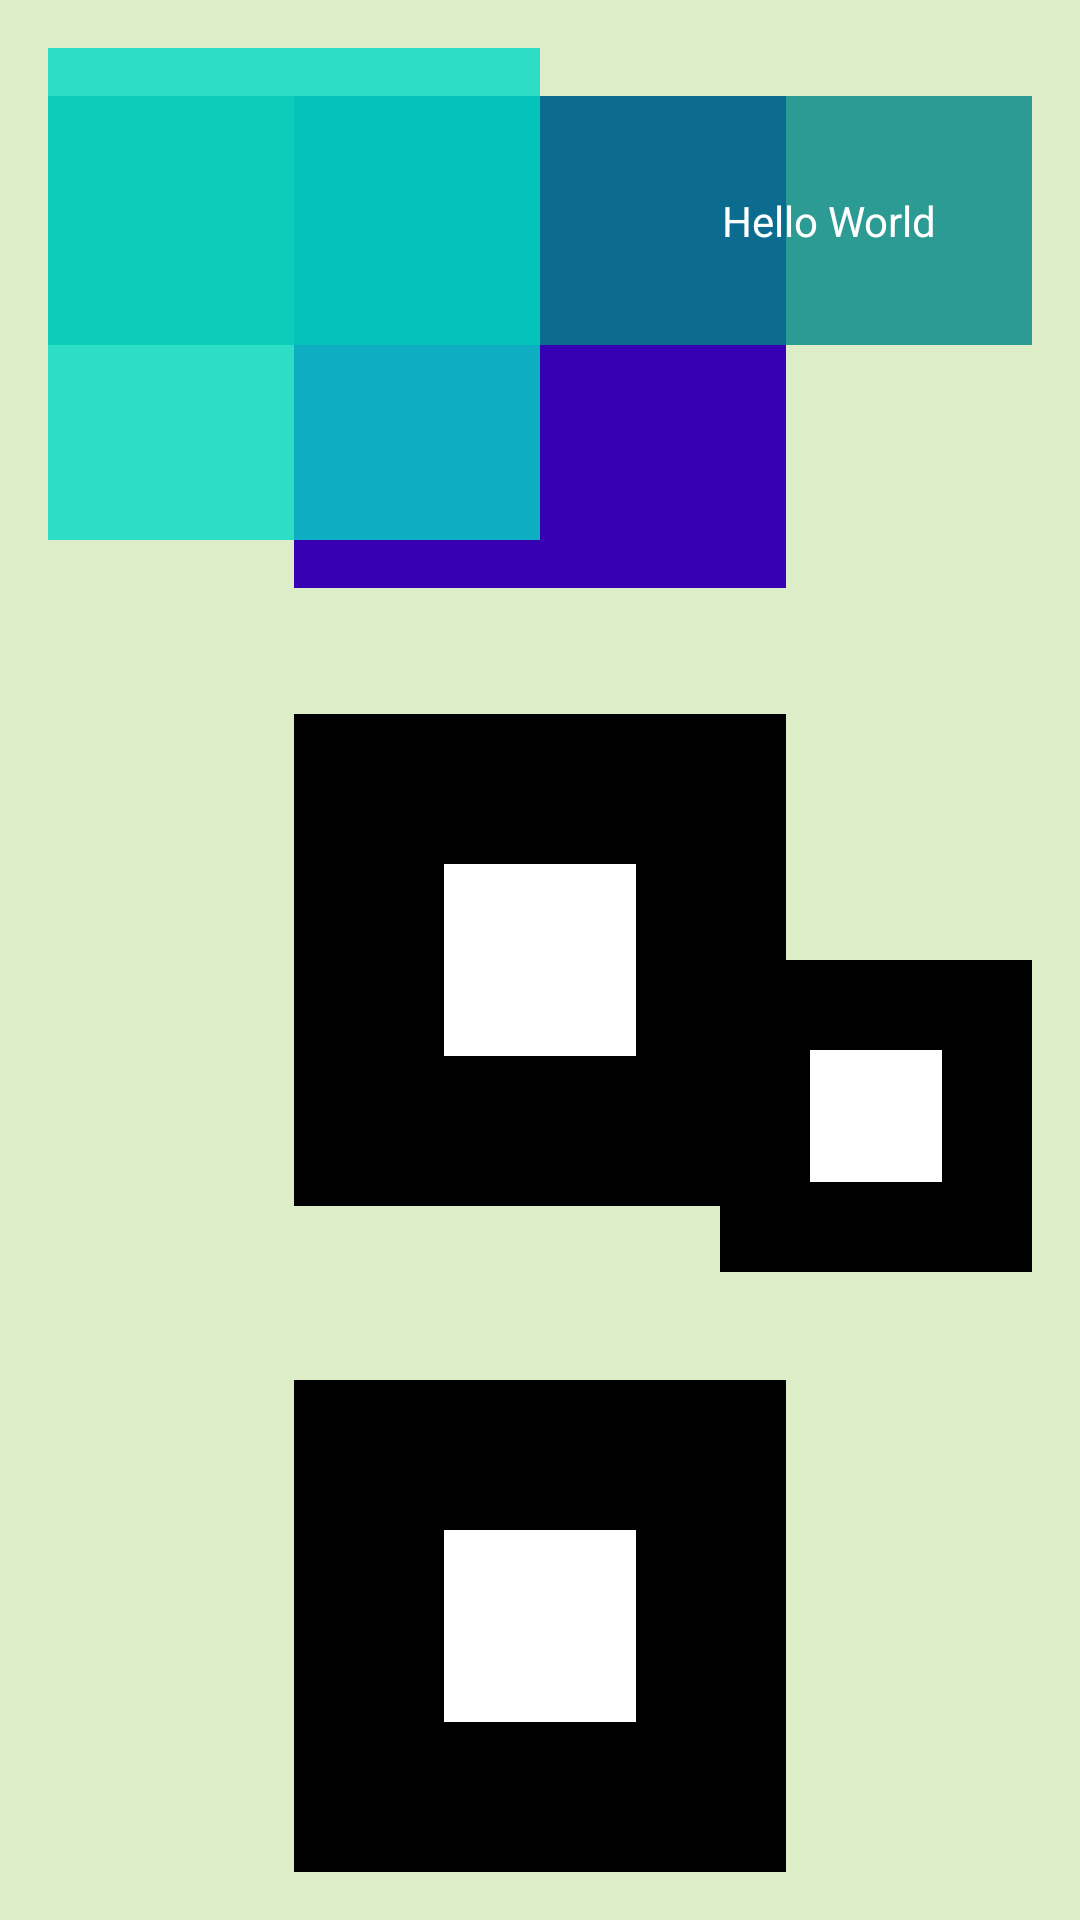

This screen was rendered from an Android layout file. Write that file and the resources it references.
<!-- AndroidManifest.xml: application theme Theme.KotlinApp_03 -->
<!-- res/layout/frame_layout.xml -->
<?xml version="1.0" encoding="utf-8"?>
<FrameLayout xmlns:android="http://schemas.android.com/apk/res/android"
    android:layout_width="match_parent"
    android:layout_height="match_parent"
    android:padding="16dp"
    android:background="#DCEDC8">

    <View
        android:layout_width="164dp"
        android:layout_height="164dp"
        android:background="@color/purple_700"
        android:layout_gravity="center_horizontal"
        android:layout_marginTop="16dp"/>

    <TextView
        android:layout_width="match_parent"
        android:layout_height="wrap_content"
        android:text="Hello World"
        android:background="#CC018786"
        android:textColor="@color/white"
        android:textAlignment="textEnd"
        android:padding="32dp"
        android:layout_marginTop="16dp"/>

    <View
        android:layout_width="164dp"
        android:layout_height="164dp"
        android:background="#CC03DAC5"/>

    <View
        android:layout_width="164dp"
        android:layout_height="164dp"
        android:background="#000000"
        android:layout_gravity="center"/>

    <View
        android:layout_width="64dp"
        android:layout_height="64dp"
        android:background="@color/white"
        android:layout_gravity="center"/>



    <View
        android:layout_width="164dp"
        android:layout_height="164dp"
        android:background="#000000"
        android:layout_gravity="center_horizontal|bottom"/>

    <View
        android:layout_width="64dp"
        android:layout_height="64dp"
        android:background="@color/white"
        android:layout_gravity="center_horizontal|bottom"
        android:layout_marginBottom="50dp"/>

    <FrameLayout
        android:layout_width="wrap_content"
        android:layout_height="wrap_content"
        android:layout_gravity="bottom|end"
        android:layout_marginBottom="200dp">

        <View
            android:layout_width="104dp"
            android:layout_height="104dp"
            android:background="#000000"/>

        <View
            android:layout_width="44dp"
            android:layout_height="44dp"
            android:background="@color/white"
            android:layout_gravity="center"/>

    </FrameLayout>

</FrameLayout>
<!-- resources referenced by this layout -->
<resources>
  <style name="Theme.KotlinApp_03" parent="Theme.MaterialComponents.DayNight.DarkActionBar">
          
          <item name="colorPrimary">@color/purple_500</item>
          <item name="colorPrimaryVariant">@color/purple_700</item>
          <item name="colorOnPrimary">@color/white</item>
          
          <item name="colorSecondary">@color/teal_200</item>
          <item name="colorSecondaryVariant">@color/teal_700</item>
          <item name="colorOnSecondary">@color/black</item>
          
          <item name="android:statusBarColor" tools:targetApi="l">?attr/colorPrimaryVariant</item>
          
      </style>
  <!-- not gathered from this repository: default colours our renderer supplied (Android Studio template values) -->
  <color name="purple_500">#FF6200EE</color>
  <color name="purple_700">#FF3700B3</color>
  <color name="teal_200">#FF03DAC5</color>
  <color name="teal_700">#FF018786</color>
  <color name="black">#FF000000</color>
  <color name="white">#FFFFFFFF</color>
</resources>
